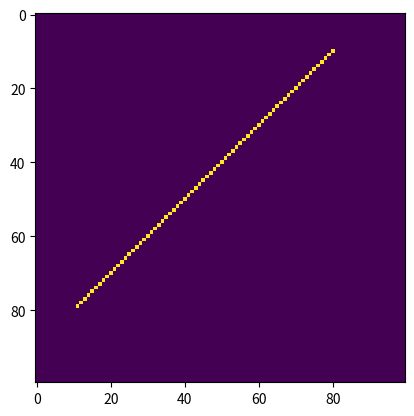

This chart was generated by the following Python code:
import numpy as np 
from PIL import Image 
import matplotlib.pyplot as plt 

img = Image.fromarray(np.zeros((100, 100), dtype=np.float32), mode= "F") 

def dda_line(xl, yl, x2, y2): 
    dx = x2 - xl 
    dy = y2 - yl  
    if abs(dx) > abs(dy):
        steps = abs(dx)
    else:
        steps = abs(dy) 
    x_inc = dx / steps 
    y_inc = dy / steps 
    for i in range(steps): 
        img.putpixel((round(xl), round(yl)), 1) 
        xl += x_inc 
        yl += y_inc 
#Datos de las coordenadas 
dda_line(80, 10, 10, 80) 

plt.imshow(np.array(img)) 
plt.show() 
